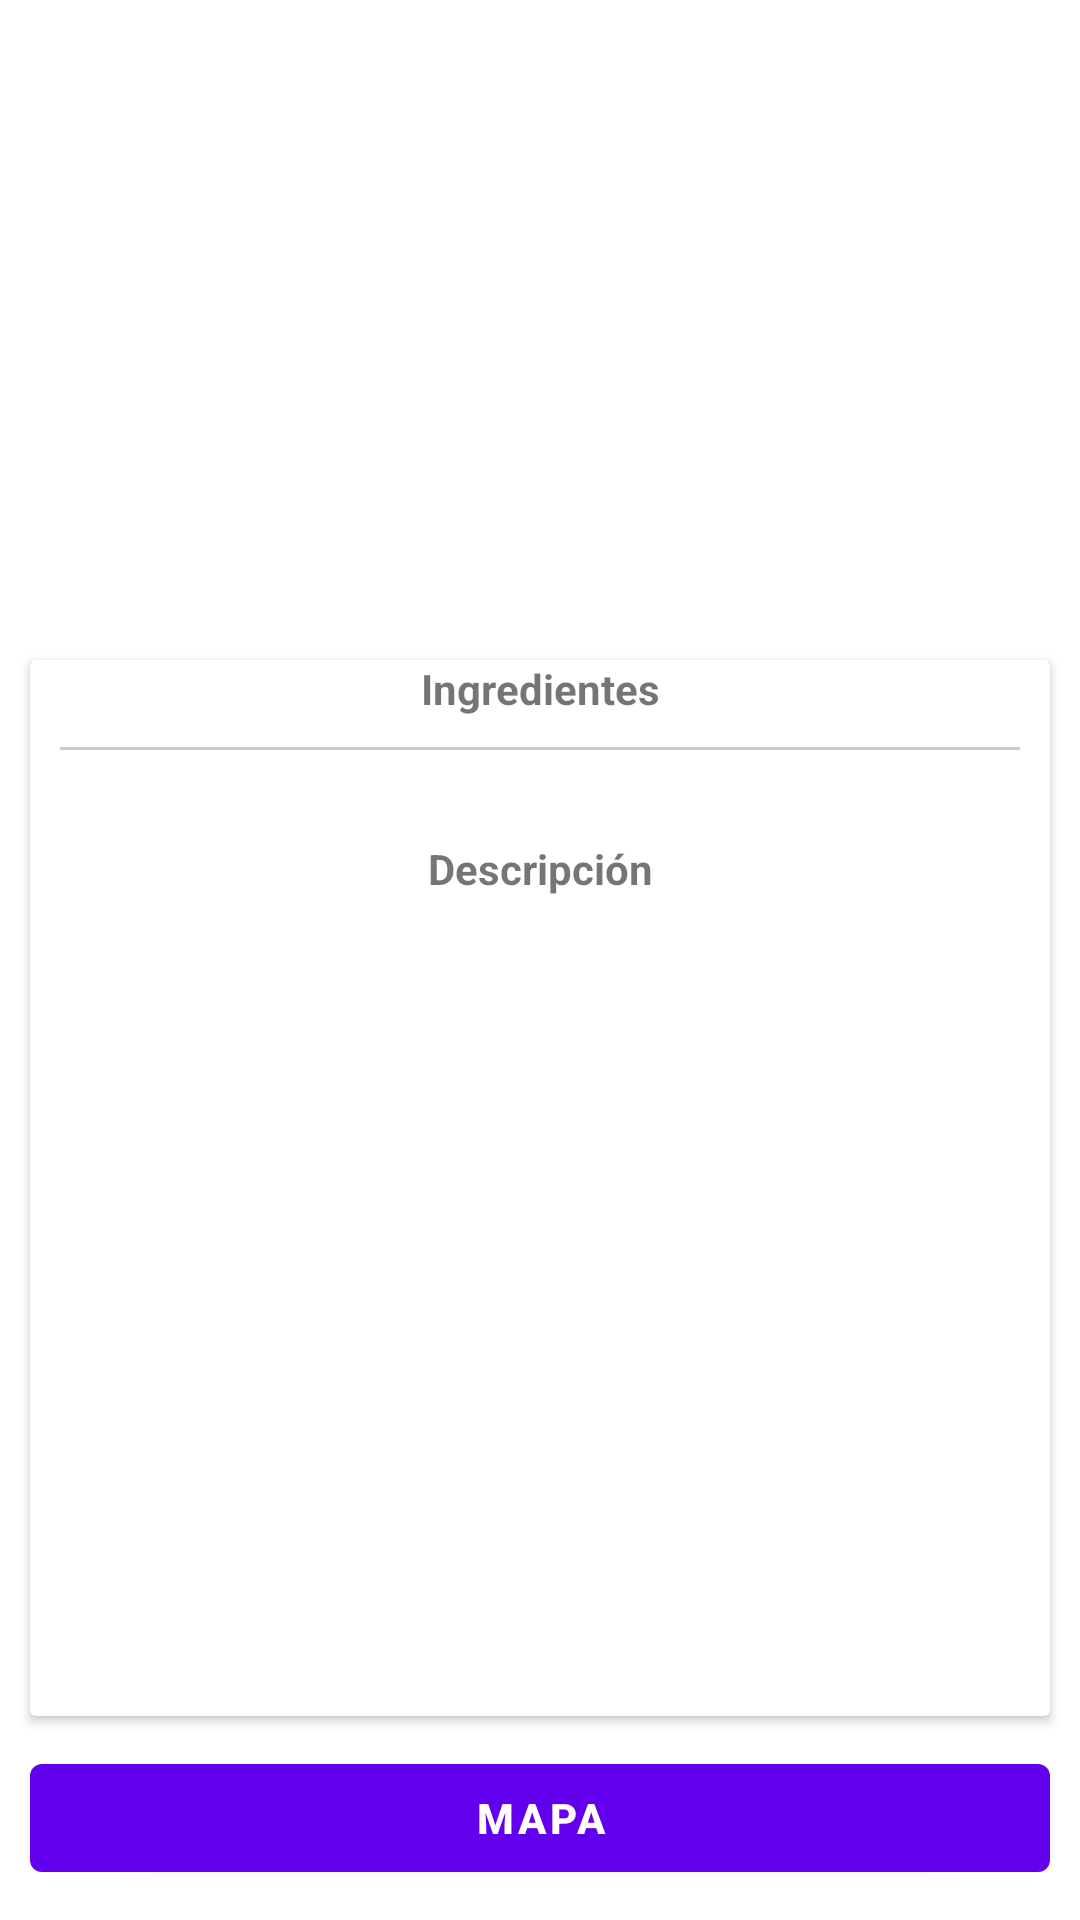

Layout XML and referenced resources for this Android screen:
<!-- AndroidManifest.xml: application theme Theme.Recipes -->
<!-- res/layout/fragment_recipe_detail.xml -->
<?xml version="1.0" encoding="utf-8"?>
<androidx.constraintlayout.widget.ConstraintLayout xmlns:android="http://schemas.android.com/apk/res/android"
    xmlns:app="http://schemas.android.com/apk/res-auto"
    xmlns:tools="http://schemas.android.com/tools"
    android:layout_width="match_parent"
    android:layout_height="match_parent"
    tools:context=".presentation.recipeDetail.RecipeDetailFragment">

    <ImageView
        android:id="@+id/image_recipe_detail"
        android:layout_width="match_parent"
        android:layout_height="200dp"
        android:layout_marginStart="10dp"
        android:layout_marginTop="10dp"
        android:layout_marginEnd="10dp"
        app:layout_constraintEnd_toEndOf="parent"
        app:layout_constraintStart_toStartOf="parent"
        app:layout_constraintTop_toTopOf="parent" />

    <androidx.cardview.widget.CardView
        android:id="@+id/cardView"
        android:layout_width="match_parent"
        android:layout_height="0dp"
        android:layout_marginStart="10dp"
        android:layout_marginTop="10dp"
        android:layout_marginEnd="10dp"
        android:layout_marginBottom="10dp"
        app:layout_constraintBottom_toTopOf="@+id/btn_map"
        app:layout_constraintEnd_toEndOf="parent"
        app:layout_constraintStart_toStartOf="parent"
        app:layout_constraintTop_toBottomOf="@+id/image_recipe_detail">

        <ScrollView
            android:layout_width="match_parent"
            android:layout_height="match_parent">

            <androidx.appcompat.widget.LinearLayoutCompat
                android:layout_width="match_parent"
                android:layout_height="match_parent"
                android:orientation="vertical">

                <TextView
                    android:layout_width="match_parent"
                    android:layout_height="wrap_content"
                    android:textStyle="bold"
                    android:gravity="center"
                    android:text="@string/ingredients" />

                <LinearLayout
                    android:id="@+id/layout_ingredients"
                    android:layout_width="match_parent"
                    android:layout_height="wrap_content"
                    android:layout_marginStart="10dp"
                    android:gravity="start"
                    android:orientation="vertical" />

                <FrameLayout
                    android:layout_width="match_parent"
                    android:layout_height="1dp"
                    android:layout_margin="10dp"
                    android:layout_marginTop="20dp"
                    android:background="@color/gray_light" />

                <TextView
                    android:layout_width="match_parent"
                    android:layout_height="wrap_content"
                    android:layout_marginTop="20dp"
                    android:textStyle="bold"
                    android:gravity="center"
                    android:text="@string/description" />

                <TextView
                    android:id="@+id/txt_recipe_description"
                    android:layout_width="match_parent"
                    android:layout_height="wrap_content"
                    android:layout_margin="10dp"
                    android:layout_marginTop="20dp"
                    android:gravity="start"
                    tools:text="Lorem ipsum dolor sit amet, consectetur adipiscing elit, sed do eiusmod tempor incididunt ut labore et dolore magna aliqua. Sagittis eu volutpat odio facilisis. In egestas erat imperdiet sed euismod nisi porta lorem. Amet consectetur adipiscing elit pellentesque habitant. Aenean sed adipiscing diam donec adipiscing tristique risus nec feugiat. Cursus mattis molestie a iaculis. Consectetur adipiscing elit pellentesque habitant morbi tristique senectus et netus. Elementum integer enim neque volutpat. Neque ornare aenean euismod elementum nisi quis eleifend. Enim lobortis scelerisque fermentum dui faucibus in. Metus dictum at tempor commodo ullamcorper. Est sit amet facilisis magna." />

            </androidx.appcompat.widget.LinearLayoutCompat>
        </ScrollView>

    </androidx.cardview.widget.CardView>

    <Button
        android:id="@+id/btn_map"
        android:text="@string/map"
        android:textStyle="bold"
        android:layout_width="match_parent"
        android:layout_height="wrap_content"
        android:layout_marginStart="10dp"
        android:layout_marginEnd="10dp"
        android:layout_marginBottom="10dp"
        app:layout_constraintBottom_toBottomOf="parent"
        app:layout_constraintEnd_toEndOf="parent"
        app:layout_constraintStart_toStartOf="parent" />

</androidx.constraintlayout.widget.ConstraintLayout>
<!-- resources referenced by this layout -->
<resources>
  <color name="gray_light">#EEC7C7C7</color>
  <string name="description">Descripción</string>
  <string name="ingredients">Ingredientes</string>
  <string name="map">Mapa</string>
  <style name="Theme.Recipes" parent="Theme.MaterialComponents.DayNight.DarkActionBar">
          
          <item name="colorPrimary">@color/purple_500</item>
          <item name="colorPrimaryVariant">@color/purple_700</item>
          <item name="colorOnPrimary">@color/white</item>
          
          <item name="colorSecondary">@color/teal_200</item>
          <item name="colorSecondaryVariant">@color/teal_700</item>
          <item name="colorOnSecondary">@color/black</item>
          
          <item name="android:statusBarColor" tools:targetApi="l">?attr/colorPrimaryVariant</item>
          
          <item name="colorControlNormal">@color/white</item>
          
      </style>
  <color name="purple_500">#FF6200EE</color>
  <color name="purple_700">#FF3700B3</color>
  <color name="white">#FFFFFFFF</color>
  <color name="teal_200">#FF03DAC5</color>
  <color name="teal_700">#FF018786</color>
  <color name="black">#FF000000</color>
</resources>
